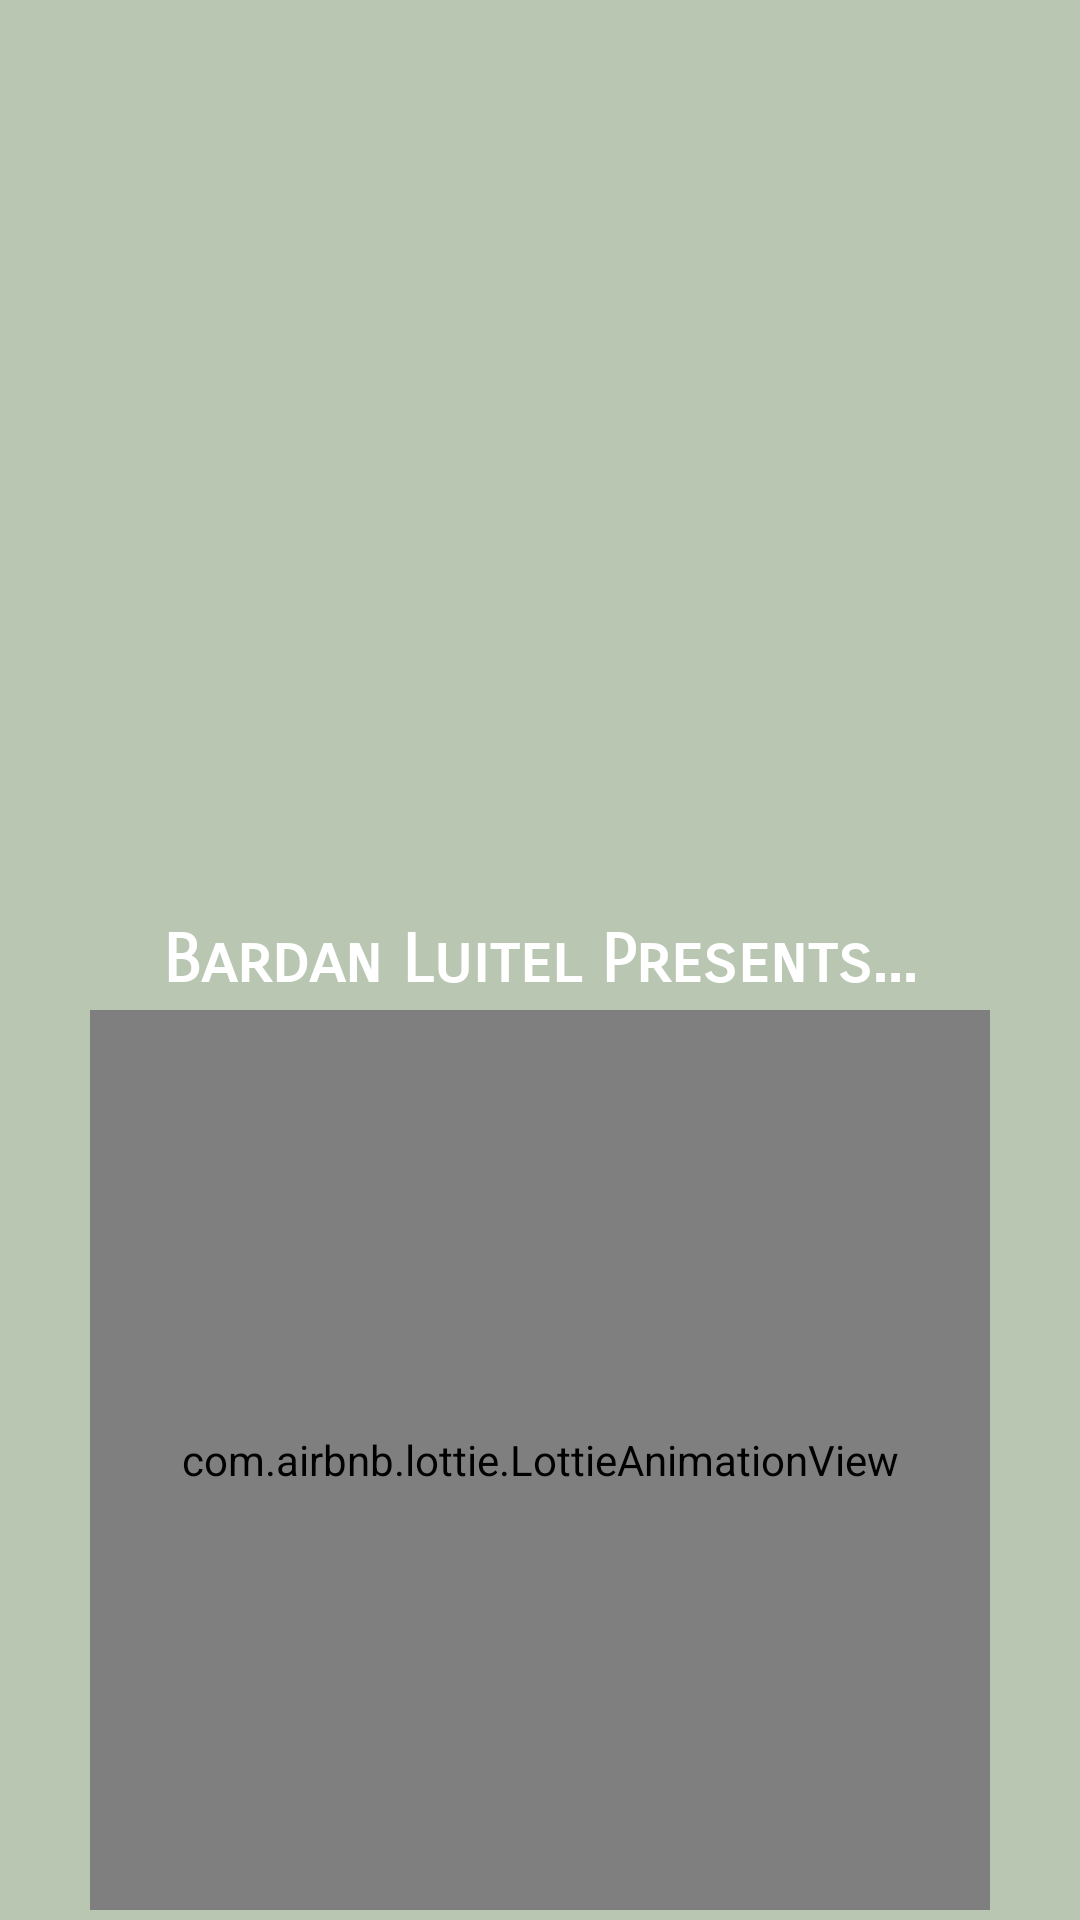

The Android layout XML behind this screen, and the referenced resources:
<!-- AndroidManifest.xml: application theme Theme.JustMath -->
<!-- res/layout/activity_splash_page.xml -->
<?xml version="1.0" encoding="utf-8"?>
<androidx.constraintlayout.widget.ConstraintLayout xmlns:android="http://schemas.android.com/apk/res/android"
    xmlns:app="http://schemas.android.com/apk/res-auto"
    xmlns:tools="http://schemas.android.com/tools"
    android:layout_width="match_parent"
    android:layout_height="match_parent"
    android:background="#B9C6B2"
    tools:context=".splashPage">

    <TextView
        android:id="@+id/textView"
        android:layout_width="wrap_content"
        android:layout_height="wrap_content"
        android:fontFamily="sans-serif-smallcaps"
        android:text="Bardan Luitel Presents..."
        android:textAlignment="center"
        android:textColor="@color/white"
        android:textSize="22sp"
        android:textStyle="bold"
        app:layout_constraintBottom_toBottomOf="parent"
        app:layout_constraintEnd_toEndOf="parent"
        app:layout_constraintHorizontal_bias="0.5"
        app:layout_constraintStart_toStartOf="parent"
        app:layout_constraintTop_toTopOf="parent"
        app:layout_constraintVertical_bias="0.5" />
    <com.airbnb.lottie.LottieAnimationView
        android:layout_width="300dp"
        android:layout_height="300dp"
        app:lottie_rawRes="@raw/app"
        app:lottie_autoPlay="true"
        app:layout_constraintTop_toBottomOf="@id/textView"
        app:layout_constraintBottom_toBottomOf="parent"
        app:layout_constraintEnd_toEndOf="parent"
        app:lottie_repeatMode="restart"
        app:lottie_repeatCount="6"
        app:layout_constraintStart_toStartOf="parent"
        />
</androidx.constraintlayout.widget.ConstraintLayout>
<!-- resources referenced by this layout -->
<resources>
  <style name="Theme.JustMath" parent="Theme.Material3.DayNight.NoActionBar">
          
          <item name="colorPrimary">@color/purple_500</item>
          <item name="colorPrimaryVariant">@color/purple_700</item>
          <item name="colorOnPrimary">@color/white</item>
          
          <item name="colorSecondary">@color/teal_200</item>
          <item name="colorSecondaryVariant">@color/teal_700</item>
          <item name="colorOnSecondary">@color/black</item>
          
          <item name="android:statusBarColor">?attr/colorPrimaryVariant</item>
          
      </style>
  <!-- not gathered from this repository: default colours our renderer supplied (Android Studio template values) -->
  <color name="purple_500">#FF6200EE</color>
  <color name="purple_700">#FF3700B3</color>
  <color name="teal_200">#FF03DAC5</color>
  <color name="teal_700">#FF018786</color>
  <color name="black">#FF000000</color>
  <color name="white">#FFFFFFFF</color>
</resources>
